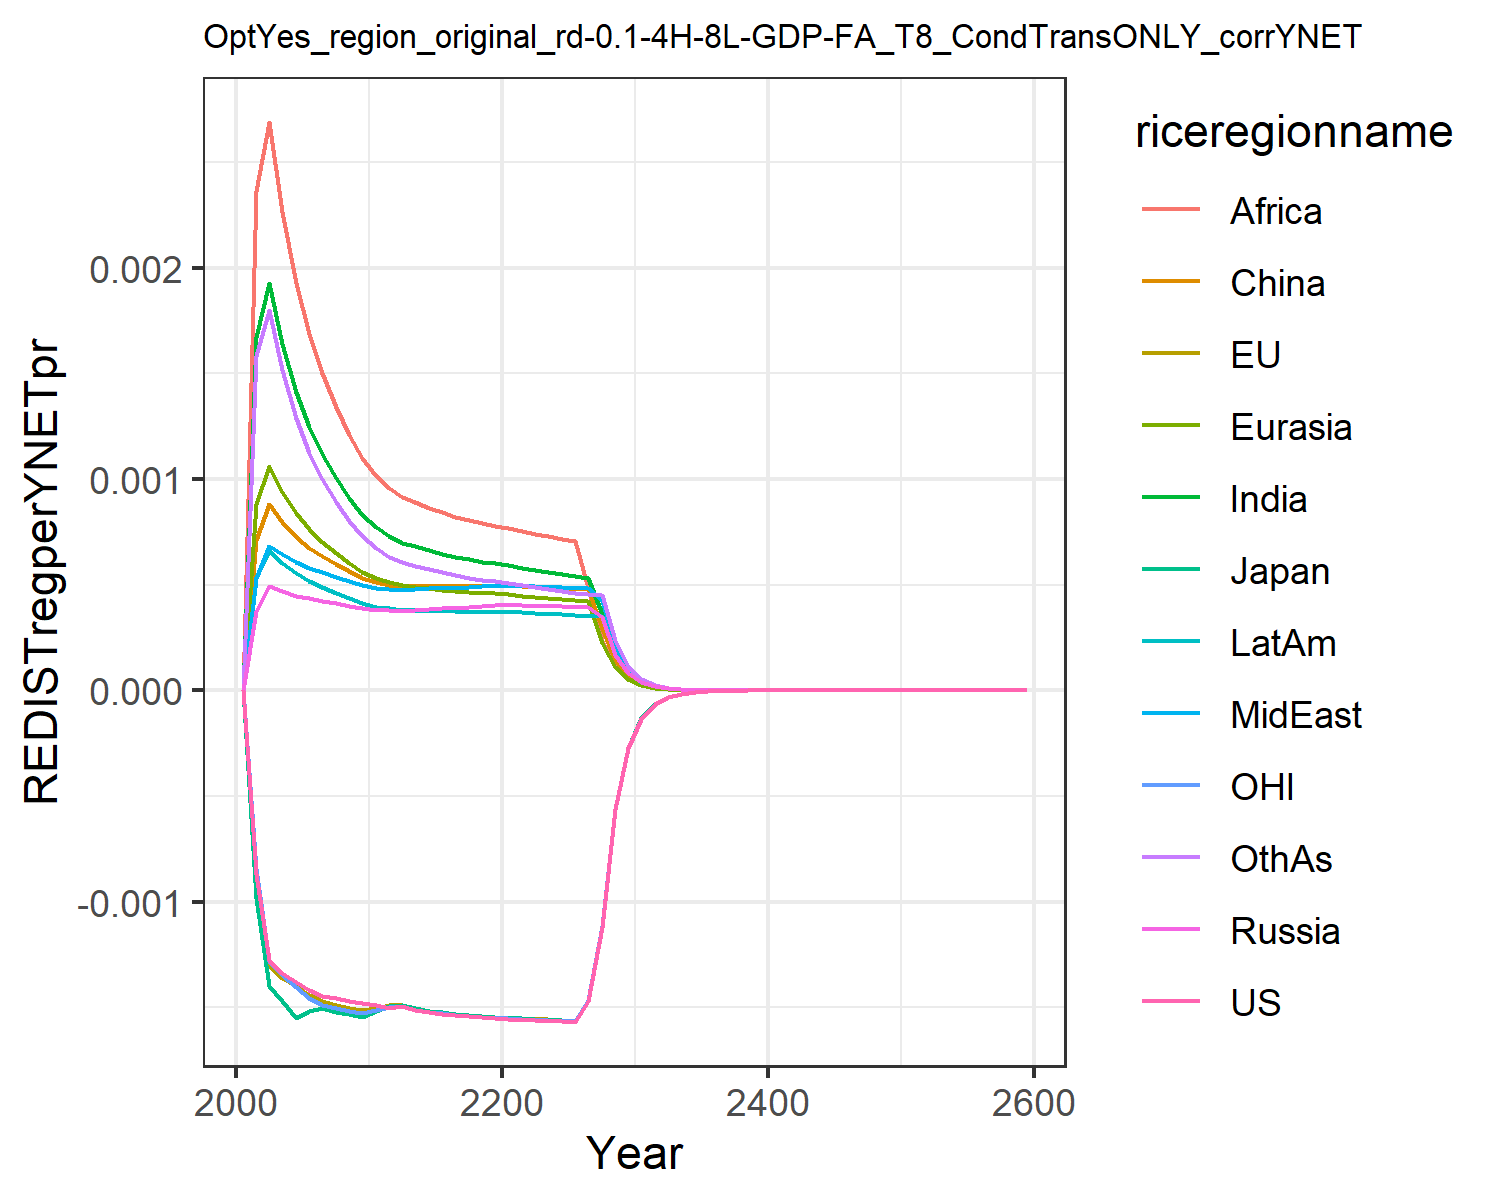

Source data for this figure (header and first rows):
0.0, 0.0, 0.0, 0.0, 0.0, 0.0, 0.0, 0.0, 0.0, 0.0, 0.0, 0.0
-0.0008704, -0.0008932, -0.000981, 0.0003749, 0.000881, 0.0007122, 0.001671, 0.0005304, 0.002363, 0.0005299, -0.0008471, 0.001583
-0.001277, -0.001299, -0.0014, 0.0004918, 0.001062, 0.0008803, 0.001927, 0.0006834, 0.002689, 0.0006613, -0.00128, 0.0018
-0.001338, -0.001359, -0.001472, 0.0004704, 0.0009407, 0.0007985, 0.001641, 0.0006434, 0.002264, 0.0006048, -0.001349, 0.001515
-0.00138, -0.001401, -0.001549, 0.0004489, 0.0008378, 0.0007269, 0.001411, 0.0006053, 0.001927, 0.0005542, -0.001406, 0.001288
-0.001417, -0.001442, -0.001517, 0.0004353, 0.0007634, 0.0006759, 0.001246, 0.0005795, 0.001686, 0.0005181, -0.001455, 0.001126
-0.001445, -0.001471, -0.001504, 0.0004246, 0.0007041, 0.0006353, 0.001117, 0.0005589, 0.0015, 0.0004889, -0.001489, 0.001
-0.001458, -0.001488, -0.00152, 0.0004121, 0.0006497, 0.0005966, 0.001004, 0.000537, 0.00134, 0.0004606, -0.001504, 0.0008923
-0.001469, -0.001502, -0.001533, 0.0004002, 0.0006028, 0.0005629, 0.0009107, 0.0005167, 0.001208, 0.0004354, -0.001515, 0.0008034
-0.001478, -0.001514, -0.001544, 0.0003887, 0.0005623, 0.0005337, 0.0008319, 0.0004981, 0.001098, 0.000413, -0.001526, 0.0007295
-0.00149, -0.001502, -0.001518, 0.0003806, 0.0005311, 0.0005118, 0.0007711, 0.0004847, 0.001014, 0.000396, -0.001511, 0.0006726
-0.001505, -0.001491, -0.001495, 0.0003794, 0.0005123, 0.0004991, 0.0007305, 0.0004807, 0.0009567, 0.0003875, -0.001498, 0.0006327
-0.001495, -0.001488, -0.001487, 0.0003778, 0.0004967, 0.0004952, 0.0006995, 0.0004766, 0.0009159, 0.0003799, -0.001495, 0.0006071
-0.001512, -0.001504, -0.001504, 0.0003822, 0.0004897, 0.0004967, 0.0006809, 0.0004802, 0.0008905, 0.0003788, -0.00151, 0.0005908
-0.001523, -0.001515, -0.001516, 0.0003856, 0.0004823, 0.0004961, 0.0006627, 0.0004825, 0.0008652, 0.000377, -0.001521, 0.000574
-0.001531, -0.001524, -0.001524, 0.0003888, 0.0004756, 0.0004952, 0.0006461, 0.0004845, 0.0008421, 0.0003752, -0.001529, 0.0005586
-0.001536, -0.001531, -0.001531, 0.0003919, 0.0004698, 0.0004947, 0.0006318, 0.0004865, 0.0008221, 0.0003738, -0.001535, 0.0005452
-0.001541, -0.001536, -0.001537, 0.0003952, 0.0004651, 0.0004948, 0.0006196, 0.0004888, 0.0008053, 0.0003729, -0.00154, 0.0005337
-0.001545, -0.001541, -0.001542, 0.0003988, 0.0004615, 0.0004956, 0.0006094, 0.0004915, 0.0007914, 0.0003726, -0.001545, 0.000524
-0.001549, -0.001546, -0.001546, 0.0004026, 0.000459, 0.0004972, 0.0006011, 0.0004947, 0.0007802, 0.0003729, -0.001549, 0.0005161
-0.001554, -0.001549, -0.001549, 0.0004037, 0.0004546, 0.0004967, 0.000592, 0.0004961, 0.0007682, 0.0003719, -0.001552, 0.0005076
-0.001558, -0.001552, -0.001552, 0.0004022, 0.0004483, 0.0004936, 0.0005813, 0.0004951, 0.0007542, 0.0003693, -0.001555, 0.0004978
-0.001561, -0.001555, -0.001555, 0.0004002, 0.0004417, 0.00049, 0.0005699, 0.0004926, 0.0007417, 0.0003658, -0.001558, 0.0004876
-0.001564, -0.001557, -0.001558, 0.0003985, 0.0004356, 0.0004867, 0.0005594, 0.0004901, 0.0007293, 0.0003624, -0.001561, 0.0004784
-0.001566, -0.00156, -0.00156, 0.0003969, 0.0004302, 0.000484, 0.0005499, 0.0004876, 0.0007177, 0.0003593, -0.001563, 0.00047
-0.001568, -0.001563, -0.001563, 0.0003955, 0.0004253, 0.0004816, 0.0005414, 0.0004854, 0.0007072, 0.0003564, -0.001566, 0.0004626
-0.001469, -0.001464, -0.001464, 0.0003941, 0.0004208, 0.0004795, 0.0005336, 0.0004831, 0.000486, 0.0003537, -0.001467, 0.0004559
-0.001119, -0.001115, -0.001115, 0.0003491, 0.0002249, 0.0002943, 0.0003614, 0.0004268, 0.0002343, 0.0003514, -0.001117, 0.00045
-0.0005614, -0.0005598, -0.0005597, 0.0001688, 0.0001083, 0.0001421, 0.0001742, 0.0002063, 0.0001131, 0.0001772, -0.0005607, 0.0002375
-0.0002735, -0.0002728, -0.0002728, 8.16731398431903e-5, 5.222076435782961e-5, 6.867583460510564e-5, 8.409702549949533e-5, 9.985157126601091e-5, 5.4640338009657114e-5, 8.584525514357919e-5, -0.0002732, 0.0001149
-0.0001333, -0.000133, -0.000133, 3.955050212112856e-5, 2.5208121945802187e-5, 3.3235010756637066e-5, 4.0635873393393015e-5, 4.835915034313742e-5, 2.6431204055438028e-5, 4.1616238833929057e-5, -0.0001332, 5.564028806421625e-5
-6.496454368365456e-5, -6.489696048435336e-5, -6.486585943763397e-5, 1.916596006696457e-5, 1.218095717360409e-5, 1.6099746530272e-5, 1.9653866133606378e-5, 2.3437767523009767e-5, 1.2797342622286736e-5, 2.0186875102097512e-5, -6.497162103544006e-5, 2.6966420963057357e-5
-3.167537827619073e-5, -3.165227902474252e-5, -3.163583133943015e-5, 9.293603889836436e-6, 5.891438087352093e-6, 7.805877973549606e-6, 9.513804048434462e-6, 1.136672040516711e-5, 6.201241958356579e-6, 9.797353864511752e-6, -3.1685420784222454e-5, 1.3078834322122299e-5
-1.5446292519211572e-5, -1.5438526106651307e-5, -1.5429889760508883e-5, 4.5090505104378085e-6, 2.8518074144903588e-6, 3.7877557685990366e-6, 4.608839208450162e-6, 5.5157983011350936e-6, 3.007202390319651e-6, 4.7572772848755326e-6, -1.5453440587094893e-5, 6.347426648065833e-6
-7.532924479057408e-6, -7.530445374861043e-6, -7.525960798310282e-6, 2.1888489553984065e-6, 1.3814716076402327e-6, 1.8393570353787739e-6, 2.234223983026946e-6, 2.6779984113142927e-6, 1.4592830795153853e-6, 2.310983928753615e-6, -7.537214609364377e-6, 3.0823462806546623e-6
-3.67389630131129e-6, -3.673203862551969e-6, -3.670894701125101e-6, 1.0629969021720565e-6, 6.6968217670394e-7, 8.938046530827727e-7, 1.0837513862666855e-6, 1.3008222948151416e-6, 7.085656535220527e-7, 1.1230656073403685e-6, -3.6762953554435035e-6, 1.4975974680040016e-6
-1.7918796567734792e-6, -1.791754064188434e-6, -1.7905731426274888e-6, 5.16458509619974e-7, 3.249072529072734e-7, 4.3459322464081534e-7, 5.259851235566296e-7, 6.321361369205622e-7, 3.4423725469292156e-7, 5.459756035825059e-7, -1.7931728260171178e-6, 7.279742680982435e-7
-8.739817605060948e-7, -8.740099166662333e-7, -8.734094421096752e-7, 2.510676121293017e-7, 1.5766164477932267e-7, 2.1142723529111631e-7, 2.554076243241789e-7, 3.0730498615942964e-7, 1.673232582564407e-7, 2.6550859402556095e-7, -8.746636746920754e-7, 3.540167475378069e-7
-4.263034415793346e-7, -4.2635550025022523e-7, -4.260516521836145e-7, 1.2205528034084455e-7, 7.659990187709334e-8, 1.0291955294522515e-7, 1.2408053008528664e-7, 1.4944765280989324e-7, 8.137239606316962e-8, 1.2915167785371856e-7, -4.266578451926799e-7, 1.722265369227208e-7
-2.0794791093236757e-7, -2.0798990389561449e-7, -2.0783679295195335e-7, 5.9409017861884216e-8, 3.720816104474014e-8, 5.0119797096454043e-8, 6.031128375591929e-8, 7.270023496170626e-8, 3.958519906231442e-8, 6.284386940165067e-8, -2.081301990774561e-7, 8.381907484299723e-8
-1.0144419475158967e-7, -1.0147191632307153e-7, -1.0139503573256024e-7, 2.8875369269632144e-8, 1.8130787465289975e-8, 2.441748383842621e-8, 2.9316197781265755e-8, 3.537468421206827e-8, 1.9275412294452678e-8, 3.0598906943358584e-8, -1.0153722615196354e-7, 4.0807371405391105e-8
-3.4451932794183617e-7, -3.446355210524521e-7, -3.443676154489193e-7, 9.785037736724181e-8, 6.115977563494675e-8, 8.285025565539549e-8, 9.929367543346118e-8, 1.1990633139743416e-7, 6.530307145849428e-8, 1.036707408144941e-7, -3.448478130600061e-7, 1.383778985285587e-7
-1.6804781826986835e-7, -1.6811416650910297e-7, -1.6798044372539618e-7, 4.762372412893704e-8, 2.9739882125161475e-8, 4.038765952425106e-8, 4.830356449052589e-8, 5.837310859004728e-8, 3.179875209807662e-8, 5.047298258921408e-8, -1.682135660268482e-7, 6.740119578864154e-8
-8.19700745219672e-8, -8.2006688485747e-8, -8.19400974217519e-8, 2.3183016583002555e-8, 1.4465622933337924e-8, 1.96938278925948e-8, 2.350453385259138e-8, 2.8423108324901477e-8, 1.5488155500387644e-8, 2.4577311117938137e-8, -8.205336109958715e-8, 3.283745185093409e-8
-3.998347490560847e-8, -4.00032051392151e-8, -3.997011115498834e-8, 1.1287393782912993e-8, 7.037964624220312e-9, 9.605625366013875e-9, 1.1440038829976365e-8, 1.3842340697662207e-8, 7.545555010672823e-9, 1.1969475039798394e-8, -4.002518012943005e-8, 1.6001569271103845e-8
-1.950330263234635e-8, -1.9513750830095437e-8, -1.949733284230656e-8, 5.496507278350753e-9, 3.424978266025142e-9, 4.6862334160203516e-9, 5.5692464063777206e-9, 6.742466264532789e-9, 3.6768372524428693e-9, 5.830081450781857e-9, -1.952412475896353e-8, 7.798988231907196e-9
-9.513447510909256e-9, -9.518907435717117e-9, -9.510774860902767e-9, 2.6769630631719467e-9, 1.66709078505412e-9, 2.286729597407085e-9, 2.7117470430921226e-9, 3.284673350849923e-9, 1.7920092550917891e-9, 2.8400568250571892e-9, -9.523817227486305e-9, 3.801794863065387e-9
-4.64055158265e-9, -4.643375316666878e-9, -4.6393522318885504e-9, 1.303929561430868e-9, 8.116004477371481e-10, 1.1160643197698639e-9, 1.32061854067498e-9, 1.6003808432658722e-9, 8.735354555112324e-10, 1.3836524829063267e-9, -4.645704710140041e-9, 1.8535605349833265e-9
-2.2636172803293866e-9, -2.26506558071613e-9, -2.2630777137507065e-9, 6.352086961594257e-10, 3.9518342429426235e-10, 5.448023449097356e-10, 6.432408038150314e-10, 7.798417794470855e-10, 4.2588067243730486e-10, 6.741706615029199e-10, -2.2661733137749553e-9, 9.038288809532104e-10
-1.1041751066891578e-9, -1.1049129532140365e-9, -1.103931710167646e-9, 3.0947404123077043e-10, 1.9245146358894995e-10, 2.6598472545880597e-10, 3.133509583055621e-10, 3.8004627303362164e-10, 2.0766142852582619e-10, 3.2851198054672215e-10, -1.105440900544155e-9, 4.4077941721155286e-10
-5.386098860128702e-10, -5.389837053844858e-10, -5.384997752023813e-10, 1.5079014188165002e-10, 9.373529538485755e-11, 1.2987806623195047e-10, 1.5266646820390173e-10, 1.852288518431903e-10, 1.0126942286327844e-10, 1.600911282180413e-10, -5.392358552950768e-10, 2.1498439097437084e-10
-2.6273140612707467e-10, -2.629199223787211e-10, -2.6268144116729755e-10, 7.347820006466671e-11, 4.5660279644275037e-11, 6.342644836733442e-11, 7.438854024756244e-11, 9.028566309578029e-11, 4.939126029656133e-11, 7.802154451909076e-11, -2.630405894207386e-10, 1.0486691178839092e-10
-1.2815951717086237e-10, -1.28254216579364e-10, -1.2813677191115704e-10, 3.580776535430961e-11, 2.224447216375685e-11, 3.097812428864551e-11, 3.6250438635941933e-11, 4.401119860099937e-11, 2.4091641017984346e-11, 3.802681326843266e-11, -1.2831206998965467e-10, 5.115779488414529e-11
-6.251595283733518e-11, -6.256336782659017e-11, -6.250556392563986e-11, 1.7451218817994698e-11, 1.0837995003860517e-11, 1.513161260115094e-11, 1.766692423298925e-11, 2.1455491826780927e-11, 1.1752300163555978e-11, 1.853491635038026e-11, -6.259115401582534e-11, 2.4958772345989726e-11
-3.049522888335929e-11, -3.0518902532711954e-11, -3.049046721069487e-11, 8.505525729281885e-12, 5.280982835989003e-12, 7.391905352750999e-12, 8.610832105542713e-12, 1.0460238696197878e-11, 5.733446131486446e-12, 9.034707967987227e-12, -3.0532269686257595e-11, 1.2177814171143473e-11
-1.4875580811930455e-11, -1.488737235110461e-11, -1.4873390495832643e-11, 4.145727307283388e-12, 2.5734493961791523e-12, 3.6113104466542993e-12, 4.197224827520281e-12, 5.099995984948e-12, 2.797315897973284e-12, 4.4041097555667686e-12, -1.4893812713668675e-11, 5.942198778490216e-12
-7.256328062530219e-12, -7.262189135795647e-12, -7.2553168351828555e-12, 2.0207940741363688e-12, 1.2541459147876592e-12, 1.7644406123624431e-12, 2.046016270583276e-12, 2.486684826419006e-12, 1.3648882866533644e-12, 2.146943601727502e-12, -7.265296529476031e-12, 2.899706310248642e-12
-3.5396538208274235e-12, -3.542561909578165e-12, -3.5391852114733873e-12, 9.850606582948343e-13, 6.11235970735755e-13, 8.62144313049314e-13, 9.974308466292576e-13, 1.212528976642862e-12, 6.660084417864164e-13, 1.0466459438147274e-12, -3.5440631555826064e-12, 1.4151009542171835e-12
-1.7266548833217305e-12, -1.7280955575194023e-12, -1.7264369085504433e-12, 4.801993011920688e-13, 2.9791701080710904e-13, 4.2128967679254515e-13, 4.862737023144638e-13, 5.912647706861034e-13, 3.2500264773166724e-13, 5.102628635155145e-13, -1.72882172067189e-12, 6.906296494772414e-13
-8.422696205939826e-13, -8.429823750794966e-13, -8.421678470689119e-13, 2.3409705543283567e-13, 1.4521273509854492e-13, 2.0587665682142872e-13, 2.370831688887839e-13, 2.8832918241405964e-13, 1.5860481311295664e-13, 2.4877209064328805e-13, -8.433340186335796e-13, 3.370741386516904e-13
